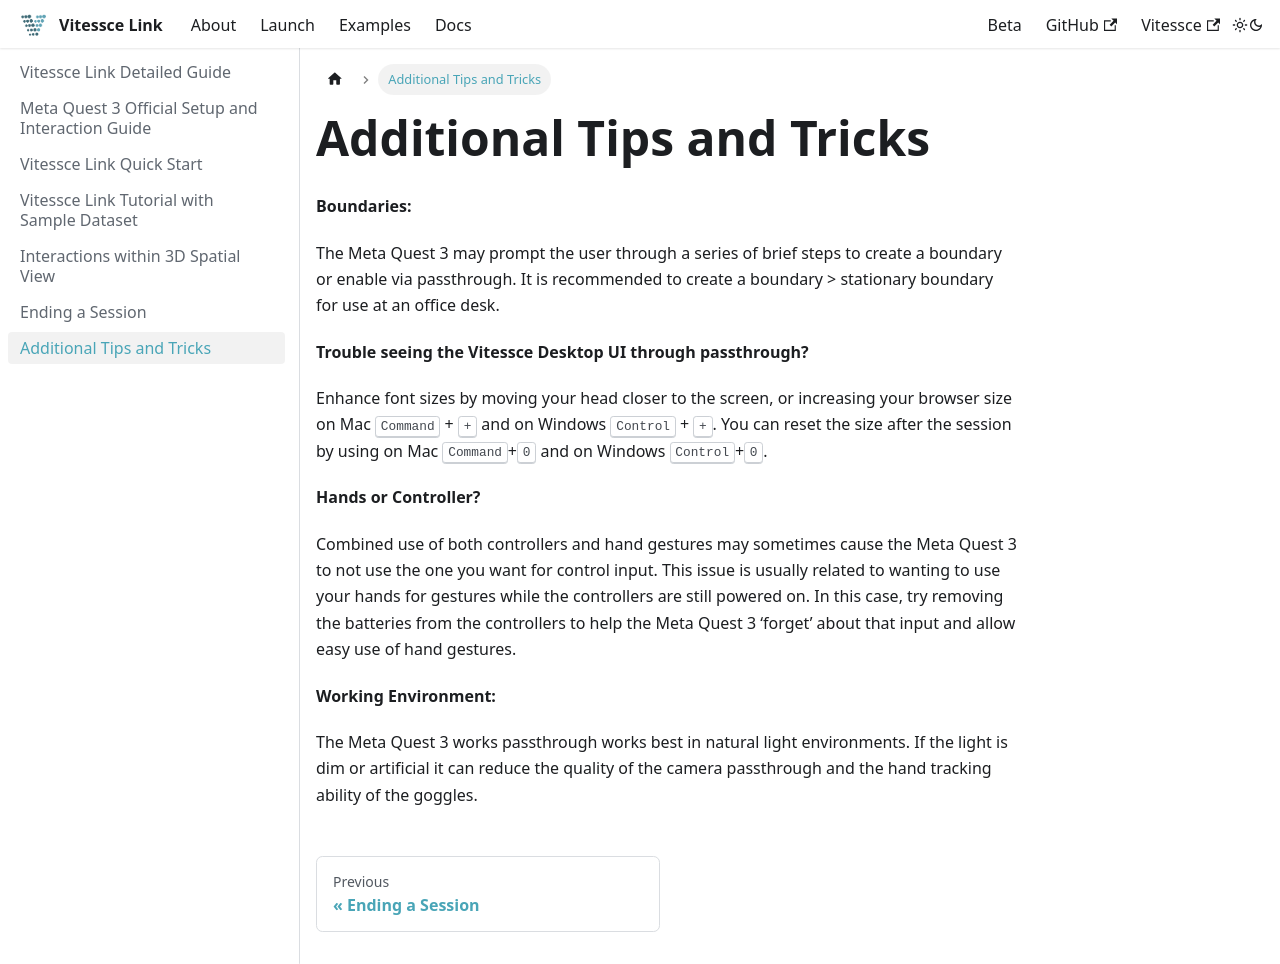

repository: vitessce/vitessce-link · page: docs/addition-tips/index.html · generator: docusaurus

---
sidebar_position: 6
---


# Additional Tips and Tricks

**Boundaries:**

The Meta Quest 3 may prompt the user through a series of brief steps to create a boundary or enable via passthrough. It is recommended to create a boundary \> stationary boundary for use at an office desk.

**Trouble seeing the Vitessce Desktop UI through passthrough?**

Enhance font sizes by moving your head closer to the screen, or increasing your browser size on Mac <kbd>Command</kbd> + <kbd>+</kbd> and on Windows <kbd>Control</kbd> + <kbd>+</kbd>. You can reset the size after the session by using  on Mac <kbd>Command</kbd>+<kbd>0</kbd> and on Windows <kbd>Control</kbd>+<kbd>0</kbd>.

**Hands or Controller?**

Combined use of both controllers and hand gestures may sometimes cause the Meta Quest 3 to not use the one you want for control input. This issue is usually related to wanting to use your hands for gestures while the controllers are still powered on. In this case, try removing the batteries from the controllers to help the Meta Quest 3 ‘forget’ about that input and allow easy use of hand gestures.

**Working Environment:**

The Meta Quest 3 works passthrough works best in natural light environments. If the light is dim or artificial it can reduce the quality of the camera passthrough and the hand tracking ability of the goggles.
